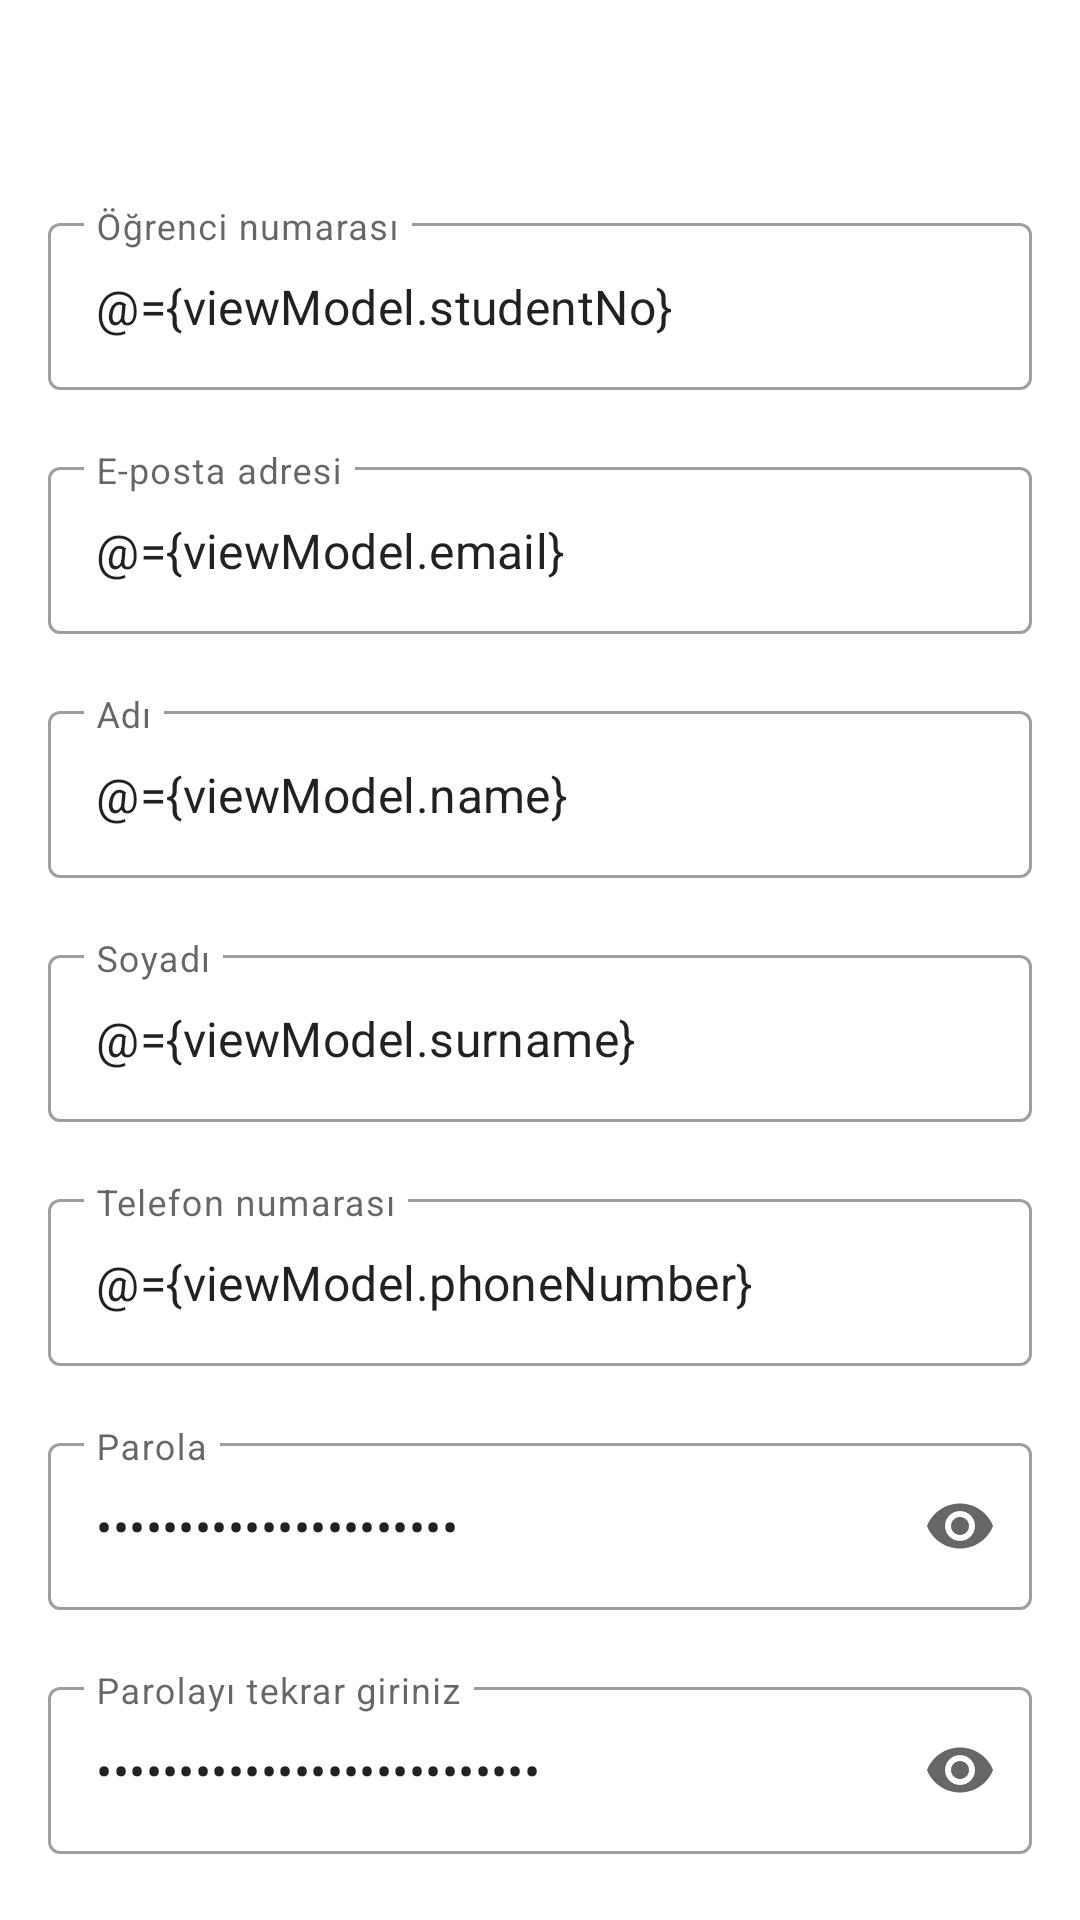

Android layout source for this screen:
<!-- AndroidManifest.xml: application theme Theme.KapmusQR -->
<!-- res/layout/fragment_student_sign_up.xml -->
<?xml version="1.0" encoding="utf-8"?>
<layout xmlns:android="http://schemas.android.com/apk/res/android"
    xmlns:tools="http://schemas.android.com/tools"
    xmlns:app="http://schemas.android.com/apk/res-auto">

    <data>
        <variable
            name="viewModel"
            type="com.alisayar.kapmusqr.login.StudentSignUpViewModel" />
    </data>

    <androidx.constraintlayout.widget.ConstraintLayout
        android:layout_width="match_parent"
        android:layout_height="match_parent"
        tools:context=".login.StudentSignUp">

        <ImageView
            android:id="@+id/imageView"
            android:layout_width="270dp"
            android:layout_height="91dp"
            android:layout_marginBottom="32dp"
            android:src="@drawable/logo"
            app:layout_constraintBottom_toTopOf="@+id/ssu_student_no_til"
            app:layout_constraintEnd_toEndOf="parent"
            app:layout_constraintStart_toStartOf="parent"
            app:layout_constraintTop_toTopOf="parent"
            app:layout_constraintVertical_chainStyle="packed" />


        <com.google.android.material.textfield.TextInputLayout
            android:id="@+id/ssu_student_no_til"
            style="@style/Widget.MaterialComponents.TextInputLayout.OutlinedBox"
            android:layout_width="match_parent"
            android:layout_height="wrap_content"
            android:layout_marginStart="16dp"
            android:layout_marginEnd="16dp"
            android:hint="Öğrenci numarası"
            app:boxCornerRadiusBottomEnd="4dp"
            app:boxCornerRadiusBottomStart="4dp"
            app:boxCornerRadiusTopEnd="4dp"
            app:boxCornerRadiusTopStart="4dp"
            app:endIconMode="clear_text"
            app:errorEnabled="true"
            app:layout_constraintBottom_toTopOf="@+id/ssu_email_til"
            app:layout_constraintEnd_toEndOf="parent"
            app:layout_constraintStart_toStartOf="parent"
            app:layout_constraintTop_toBottomOf="@+id/imageView">

            <com.google.android.material.textfield.TextInputEditText
                android:id="@+id/ssu_student_no_et"
                android:layout_width="match_parent"
                android:layout_height="wrap_content"
                android:text="@={viewModel.studentNo}"
                android:inputType="number" />

        </com.google.android.material.textfield.TextInputLayout>

        <com.google.android.material.textfield.TextInputLayout
            android:id="@+id/ssu_email_til"
            style="@style/Widget.MaterialComponents.TextInputLayout.OutlinedBox"
            android:layout_width="match_parent"
            android:layout_height="wrap_content"
            android:layout_marginStart="16dp"
            android:layout_marginEnd="16dp"
            android:hint="E-posta adresi"
            app:boxCornerRadiusBottomEnd="4dp"
            app:boxCornerRadiusBottomStart="4dp"
            app:boxCornerRadiusTopEnd="4dp"
            app:boxCornerRadiusTopStart="4dp"
            app:endIconMode="clear_text"
            app:errorEnabled="true"
            app:layout_constraintBottom_toTopOf="@+id/ssu_name_til"
            app:layout_constraintEnd_toEndOf="parent"
            app:layout_constraintStart_toStartOf="parent"
            app:layout_constraintTop_toBottomOf="@+id/ssu_student_no_til">

            <com.google.android.material.textfield.TextInputEditText
                android:id="@+id/ssu_email_et"
                android:layout_width="match_parent"
                android:layout_height="wrap_content"
                android:text="@={viewModel.email}"
                android:inputType="textEmailAddress" />
        </com.google.android.material.textfield.TextInputLayout>

        <com.google.android.material.textfield.TextInputLayout
            android:id="@+id/ssu_name_til"
            style="@style/Widget.MaterialComponents.TextInputLayout.OutlinedBox"
            android:layout_width="match_parent"
            android:layout_height="wrap_content"
            android:layout_marginStart="16dp"
            android:layout_marginEnd="16dp"
            android:hint="Adı"
            app:boxCornerRadiusBottomEnd="4dp"
            app:boxCornerRadiusBottomStart="4dp"
            app:boxCornerRadiusTopEnd="4dp"
            app:boxCornerRadiusTopStart="4dp"
            app:endIconMode="clear_text"
            app:errorEnabled="true"
            app:layout_constraintBottom_toTopOf="@+id/ssu_surname_til"
            app:layout_constraintEnd_toEndOf="parent"
            app:layout_constraintStart_toStartOf="parent"
            app:layout_constraintTop_toBottomOf="@+id/ssu_email_til">

            <com.google.android.material.textfield.TextInputEditText
                android:id="@+id/ssu_name_et"
                android:layout_width="match_parent"
                android:layout_height="wrap_content"
                android:text="@={viewModel.name}"
                android:inputType="textPersonName" />
        </com.google.android.material.textfield.TextInputLayout>

        <com.google.android.material.textfield.TextInputLayout
            android:id="@+id/ssu_surname_til"
            style="@style/Widget.MaterialComponents.TextInputLayout.OutlinedBox"
            android:layout_width="match_parent"
            android:layout_height="wrap_content"
            android:layout_marginStart="16dp"
            android:layout_marginEnd="16dp"
            android:hint="Soyadı"
            app:boxCornerRadiusBottomEnd="4dp"
            app:boxCornerRadiusBottomStart="4dp"
            app:boxCornerRadiusTopEnd="4dp"
            app:boxCornerRadiusTopStart="4dp"
            app:endIconMode="clear_text"
            app:errorEnabled="true"
            app:layout_constraintBottom_toTopOf="@+id/ssu_phone_number_til"
            app:layout_constraintEnd_toEndOf="parent"
            app:layout_constraintStart_toStartOf="parent"
            app:layout_constraintTop_toBottomOf="@+id/ssu_name_til">

            <com.google.android.material.textfield.TextInputEditText
                android:id="@+id/ssu_surname_et"
                android:layout_width="match_parent"
                android:layout_height="wrap_content"
                android:text="@={viewModel.surname}"
                android:inputType="textPersonName" />
        </com.google.android.material.textfield.TextInputLayout>


        <com.google.android.material.textfield.TextInputLayout
            android:id="@+id/ssu_phone_number_til"
            style="@style/Widget.MaterialComponents.TextInputLayout.OutlinedBox"
            android:layout_width="match_parent"
            android:layout_height="wrap_content"
            android:layout_marginStart="16dp"
            android:layout_marginEnd="16dp"
            android:hint="Telefon numarası"
            app:boxCornerRadiusBottomEnd="4dp"
            app:boxCornerRadiusBottomStart="4dp"
            app:boxCornerRadiusTopEnd="4dp"
            app:boxCornerRadiusTopStart="4dp"
            app:endIconMode="clear_text"
            app:errorEnabled="true"
            app:layout_constraintBottom_toTopOf="@+id/ssu_password_til"
            app:layout_constraintEnd_toEndOf="parent"
            app:layout_constraintStart_toStartOf="parent"
            app:layout_constraintTop_toBottomOf="@+id/ssu_surname_til">

            <com.google.android.material.textfield.TextInputEditText
                android:id="@+id/ssu_phone_number_et"
                android:layout_width="match_parent"
                android:layout_height="wrap_content"
                android:text="@={viewModel.phoneNumber}"
                android:inputType="phone" />
        </com.google.android.material.textfield.TextInputLayout>

        <com.google.android.material.textfield.TextInputLayout
            android:id="@+id/ssu_password_til"
            style="@style/Widget.MaterialComponents.TextInputLayout.OutlinedBox"
            android:layout_width="match_parent"
            android:layout_height="wrap_content"
            android:layout_marginStart="16dp"
            android:layout_marginEnd="16dp"
            android:hint="Parola"
            app:boxCornerRadiusBottomEnd="4dp"
            app:boxCornerRadiusBottomStart="4dp"
            app:boxCornerRadiusTopEnd="4dp"
            app:boxCornerRadiusTopStart="4dp"
            app:endIconMode="password_toggle"
            app:errorEnabled="true"
            app:layout_constraintBottom_toTopOf="@+id/ssu_password_check_til"
            app:layout_constraintEnd_toEndOf="parent"
            app:layout_constraintStart_toStartOf="parent"
            app:layout_constraintTop_toBottomOf="@+id/ssu_phone_number_til">

            <com.google.android.material.textfield.TextInputEditText
                android:id="@+id/ssu_password_et"
                android:layout_width="match_parent"
                android:layout_height="wrap_content"
                android:text="@={viewModel.password}"
                android:inputType="textPassword" />
        </com.google.android.material.textfield.TextInputLayout>

        <com.google.android.material.textfield.TextInputLayout
            android:id="@+id/ssu_password_check_til"
            style="@style/Widget.MaterialComponents.TextInputLayout.OutlinedBox"
            android:layout_width="match_parent"
            android:layout_height="wrap_content"
            android:layout_marginStart="16dp"
            android:layout_marginEnd="16dp"
            android:hint="Parolayı tekrar giriniz"
            app:boxCornerRadiusBottomEnd="4dp"
            app:boxCornerRadiusBottomStart="4dp"
            app:boxCornerRadiusTopEnd="4dp"
            app:boxCornerRadiusTopStart="4dp"
            app:endIconMode="password_toggle"
            app:errorEnabled="true"
            app:layout_constraintBottom_toTopOf="@+id/ssu_button"
            app:layout_constraintEnd_toEndOf="parent"
            app:layout_constraintStart_toStartOf="parent"
            app:layout_constraintTop_toBottomOf="@+id/ssu_password_til">

            <com.google.android.material.textfield.TextInputEditText
                android:id="@+id/ssu_password_check_et"
                android:layout_width="match_parent"
                android:layout_height="wrap_content"
                android:text="@={viewModel.passwordCheck}"
                android:inputType="textPassword" />
        </com.google.android.material.textfield.TextInputLayout>

        <Button
            android:id="@+id/ssu_button"
            android:layout_width="wrap_content"
            android:layout_height="wrap_content"
            android:layout_marginTop="8dp"
            android:text="Kayıt ol"
            app:layout_constraintBottom_toBottomOf="parent"
            app:layout_constraintEnd_toEndOf="parent"
            app:layout_constraintStart_toStartOf="parent"
            app:layout_constraintTop_toBottomOf="@+id/ssu_password_check_til" />

    </androidx.constraintlayout.widget.ConstraintLayout>
</layout>
<!-- resources referenced by this layout -->
<resources>
  <style name="Theme.KapmusQR" parent="Theme.MaterialComponents.DayNight.NoActionBar">
          
          <item name="colorPrimary">@color/purple_500</item>
          <item name="colorPrimaryVariant">@color/purple_700</item>
          <item name="colorOnPrimary">@color/white</item>
          
          <item name="colorSecondary">@color/purple_500</item>
          <item name="colorSecondaryVariant">@color/purple_500</item>
          <item name="colorOnSecondary">@color/black</item>
          
          <item name="android:statusBarColor">?attr/colorPrimaryVariant</item>
          
      </style>
  <color name="purple_500">#042E6F</color>
  <color name="purple_700">#042E6F</color>
  <color name="white">#FFFFFFFF</color>
  <color name="black">#FF000000</color>
</resources>
